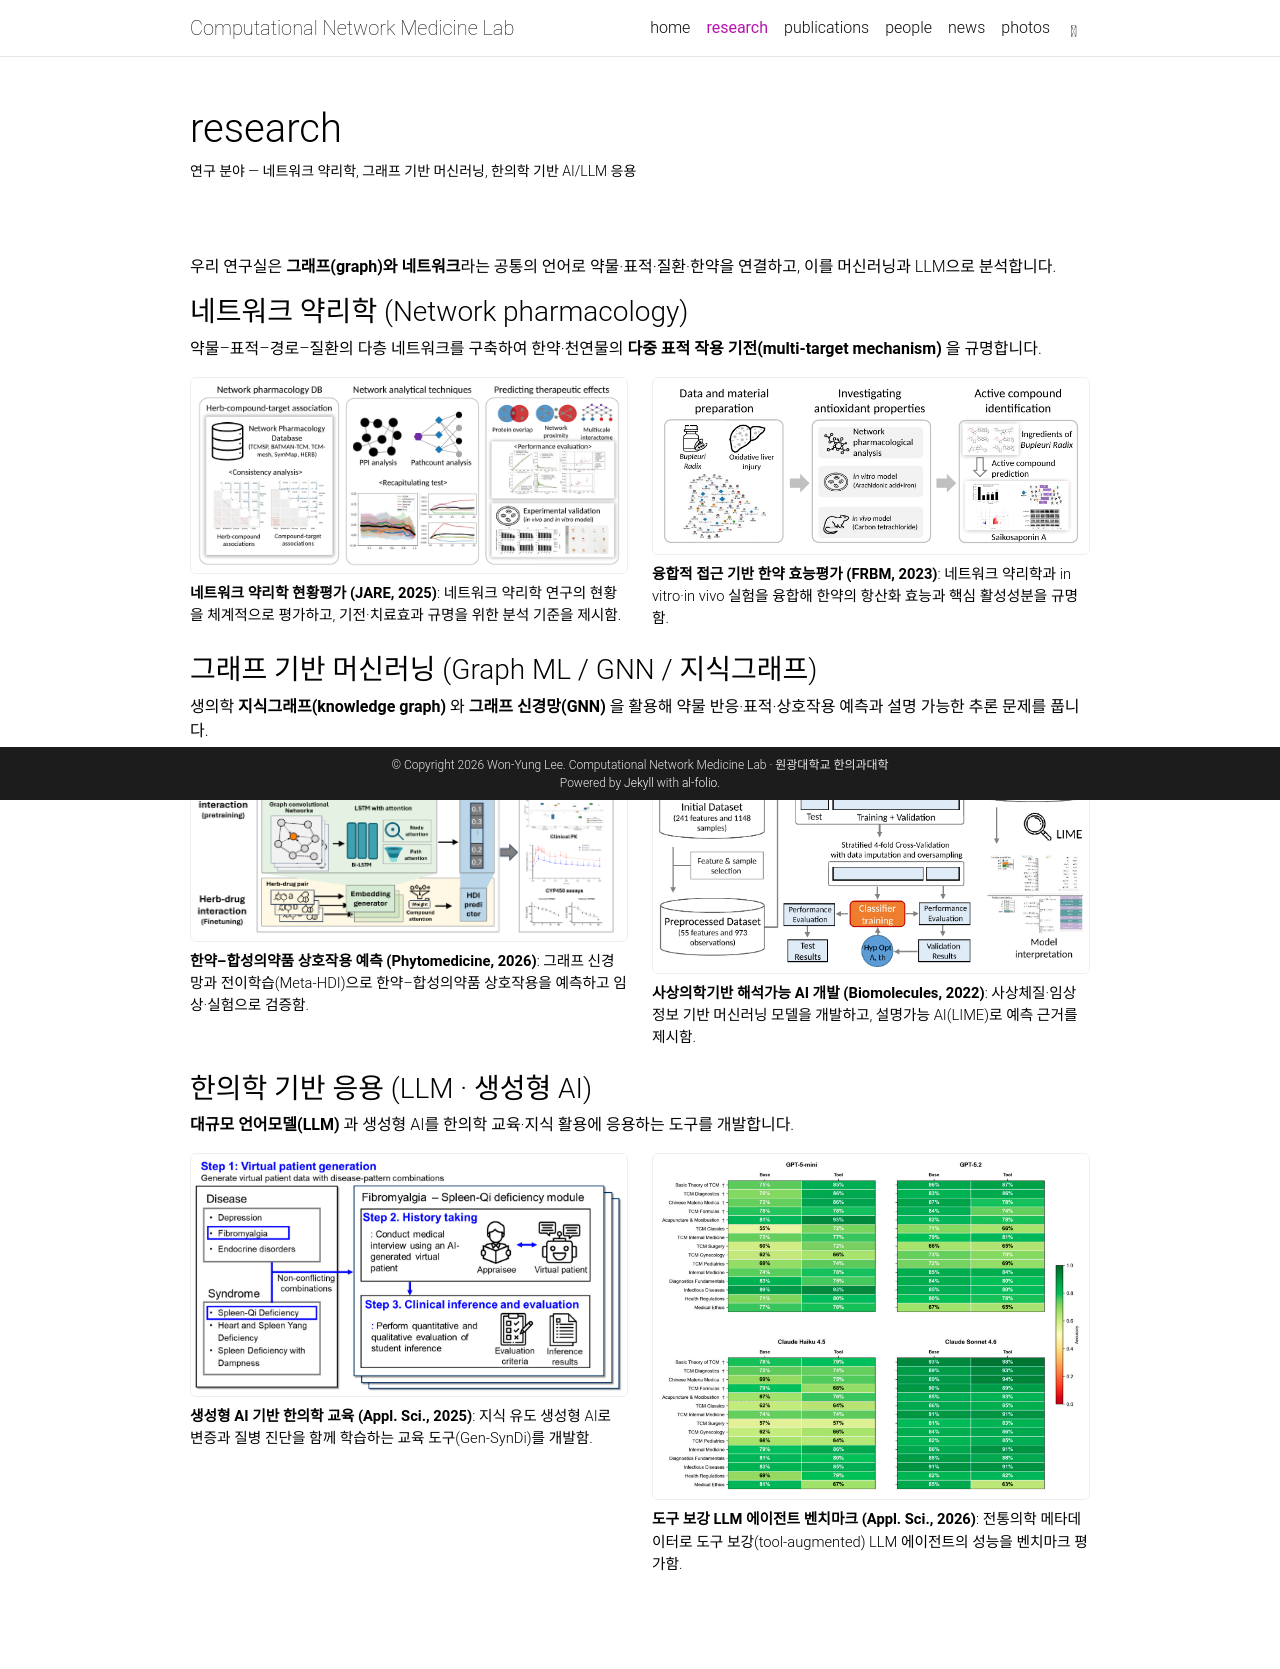

repository: wonyung-lee/wonyung-lee.github.io · page: research/index.html · generator: jekyll

---
layout: page
title: research
permalink: /research/
description: 연구 분야 — 네트워크 약리학, 그래프 기반 머신러닝, 한의학 기반 AI/LLM 응용
nav: true
nav_order: 2
---

<style>
  .rgrid { display: flex; gap: 1.5rem; flex-wrap: wrap; margin: 1rem 0 0.5rem; align-items: flex-start; }
  .rgrid .cell { flex: 1 1 300px; min-width: 280px; }
  .rgrid .cell img { width: 100%; height: auto; border: 1px solid #eee; border-radius: 6px; }
  .rgrid .cell p { font-size: 0.92em; margin-top: 0.5rem; }
</style>

우리 연구실은 **그래프(graph)와 네트워크**라는 공통의 언어로 약물·표적·질환·한약을 연결하고, 이를 머신러닝과 LLM으로 분석합니다.

### 네트워크 약리학 (Network pharmacology)

약물–표적–경로–질환의 다층 네트워크를 구축하여 한약·천연물의 **다중 표적 작용 기전(multi-target mechanism)** 을 규명합니다.

<div class="rgrid">
  <div class="cell">
    <img src="{{ '/assets/img/research/netpharm.png' | relative_url }}" alt="네트워크 약리학 현황평가">
    <p><strong>네트워크 약리학 현황평가 (JARE, 2025)</strong>: 네트워크 약리학 연구의 현황을 체계적으로 평가하고, 기전·치료효과 규명을 위한 분석 기준을 제시함.</p>
  </div>
  <div class="cell">
    <img src="{{ '/assets/img/research/br.png' | relative_url }}" alt="융합적 접근 기반 한약 효능평가">
    <p><strong>융합적 접근 기반 한약 효능평가 (FRBM, 2023)</strong>: 네트워크 약리학과 in vitro·in vivo 실험을 융합해 한약의 항산화 효능과 핵심 활성성분을 규명함.</p>
  </div>
</div>

### 그래프 기반 머신러닝 (Graph ML / GNN / 지식그래프)

생의학 **지식그래프(knowledge graph)** 와 **그래프 신경망(GNN)** 을 활용해 약물 반응·표적·상호작용 예측과 설명 가능한 추론 문제를 풉니다.

<div class="rgrid">
  <div class="cell">
    <img src="{{ '/assets/img/research/hdi.png' | relative_url }}" alt="한약-합성의약품 상호작용 예측">
    <p><strong>한약–합성의약품 상호작용 예측 (Phytomedicine, 2026)</strong>: 그래프 신경망과 전이학습(Meta-HDI)으로 한약–합성의약품 상호작용을 예측하고 임상·실험으로 검증함.</p>
  </div>
  <div class="cell">
    <img src="{{ '/assets/img/research/ml.png' | relative_url }}" alt="사상의학기반 해석가능 AI 개발">
    <p><strong>사상의학기반 해석가능 AI 개발 (Biomolecules, 2022)</strong>: 사상체질·임상 정보 기반 머신러닝 모델을 개발하고, 설명가능 AI(LIME)로 예측 근거를 제시함.</p>
  </div>
</div>

### 한의학 기반 응용 (LLM · 생성형 AI)

**대규모 언어모델(LLM)** 과 생성형 AI를 한의학 교육·지식 활용에 응용하는 도구를 개발합니다.

<div class="rgrid">
  <div class="cell">
    <img src="{{ '/assets/img/research/gensyndi.png' | relative_url }}" alt="생성형 AI 기반 한의학 교육">
    <p><strong>생성형 AI 기반 한의학 교육 (Appl. Sci., 2025)</strong>: 지식 유도 생성형 AI로 변증과 질병 진단을 함께 학습하는 교육 도구(Gen-SynDi)를 개발함.</p>
  </div>
  <div class="cell">
    <img src="{{ '/assets/img/research/tam.png' | relative_url }}" alt="도구 보강 LLM 에이전트 벤치마크">
    <p><strong>도구 보강 LLM 에이전트 벤치마크 (Appl. Sci., 2026)</strong>: 전통의학 메타데이터로 도구 보강(tool-augmented) LLM 에이전트의 성능을 벤치마크 평가함.</p>
  </div>
</div>

{% include hero_network.liquid %}
